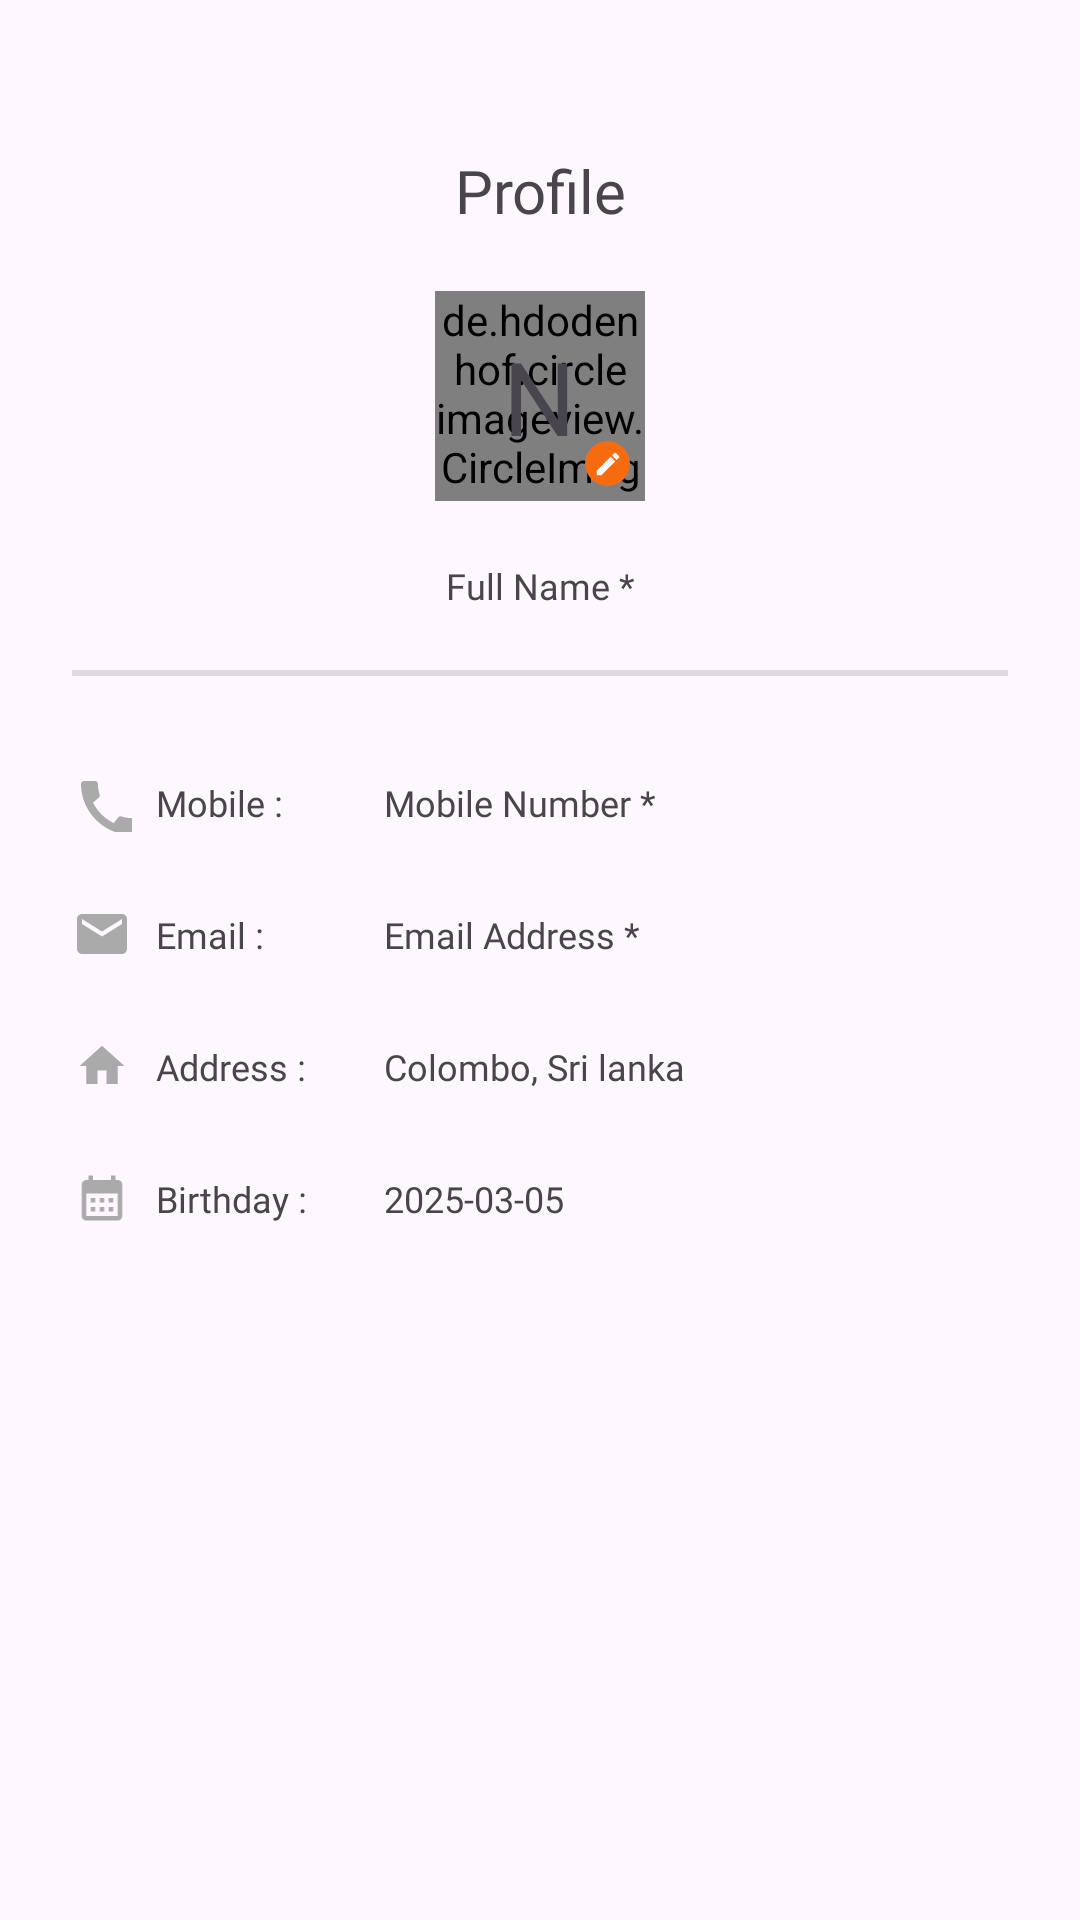

Android layout source for this screen:
<!-- AndroidManifest.xml: application theme Theme.Evenro -->
<!-- res/layout/activity_user_profile.xml -->
<?xml version="1.0" encoding="utf-8"?>
<androidx.constraintlayout.widget.ConstraintLayout xmlns:android="http://schemas.android.com/apk/res/android"
    xmlns:app="http://schemas.android.com/apk/res-auto"
    xmlns:tools="http://schemas.android.com/tools"
    android:id="@+id/add_view"
    android:layout_width="match_parent"
    android:layout_height="match_parent"
    tools:context=".UserProfileActivity">

    <TextView
        android:id="@+id/textView20"
        android:layout_width="0dp"
        android:layout_height="wrap_content"
        android:layout_marginStart="24dp"
        android:layout_marginTop="50dp"
        android:layout_marginEnd="24dp"
        android:fontFamily="@font/inter_semi_bold"
        android:gravity="center"
        android:text="@string/user_profile_title"
        android:textSize="20sp"
        app:layout_constraintEnd_toEndOf="parent"
        app:layout_constraintStart_toStartOf="parent"
        app:layout_constraintTop_toTopOf="parent" />

    <FrameLayout
        android:id="@+id/frameLayout11"
        android:layout_width="70dp"
        android:layout_height="70dp"
        android:layout_marginTop="20dp"
        app:layout_constraintEnd_toEndOf="@+id/textView20"
        app:layout_constraintStart_toStartOf="@+id/textView20"
        app:layout_constraintTop_toBottomOf="@+id/textView20">

        <de.hdodenhof.circleimageview.CircleImageView
            android:id="@+id/profile_images"
            android:layout_width="70dp"
            android:layout_height="70dp"
            android:src="@drawable/shape_curicle"
            app:civ_border_color="#FF000000" />

        <TextView
            android:id="@+id/textView51"
            android:layout_width="wrap_content"
            android:layout_height="wrap_content"
            android:layout_gravity="center"
            android:fontFamily="@font/inter_semi_bold"
            android:text="@string/profile_icon"
            android:textSize="34sp" />

    </FrameLayout>

    <FrameLayout
        android:id="@+id/eidt_icon_framelayout"
        android:layout_width="15dp"
        android:layout_height="15dp"
        android:layout_marginEnd="5dp"
        android:layout_marginBottom="5dp"
        app:layout_constraintBottom_toBottomOf="@+id/frameLayout11"
        app:layout_constraintEnd_toEndOf="@+id/frameLayout11">

        <ImageView
            android:id="@+id/imageView15"
            android:layout_width="wrap_content"
            android:layout_height="wrap_content"
            android:tint="@color/main_color"
            app:srcCompat="@drawable/shape_curicle" />

        <FrameLayout
            android:layout_width="15dp"
            android:layout_height="15dp"
            android:backgroundTint="@color/main_color">

            <ImageButton
                android:id="@+id/user_image_select_button"
                android:layout_width="wrap_content"
                android:layout_height="wrap_content"
                android:backgroundTint="#F56B10"
                app:srcCompat="@drawable/baseline_create" />
        </FrameLayout>
    </FrameLayout>

    <TextView
        android:id="@+id/textView23"
        android:layout_width="wrap_content"
        android:layout_height="wrap_content"
        android:layout_marginTop="20dp"
        android:fontFamily="@font/inter_semi_bold"
        android:text="@string/user_profile_name"
        android:textSize="12sp"
        app:layout_constraintEnd_toEndOf="@+id/frameLayout11"
        app:layout_constraintStart_toStartOf="@+id/frameLayout11"
        app:layout_constraintTop_toBottomOf="@+id/frameLayout11" />

    <View
        android:id="@+id/divider7"
        android:layout_width="0dp"
        android:layout_height="2dp"
        android:layout_marginTop="20dp"
        android:background="?android:attr/listDivider"
        app:layout_constraintEnd_toEndOf="@+id/textView20"
        app:layout_constraintStart_toStartOf="@+id/textView20"
        app:layout_constraintTop_toBottomOf="@+id/textView23" />

    <TextView
        android:id="@+id/textView24"
        android:layout_width="60dp"
        android:layout_height="wrap_content"
        android:layout_marginStart="8dp"
        android:fontFamily="@font/inter_medium"
        android:text="@string/user_profile_name_lable1"
        android:textSize="12sp"
        app:layout_constraintBottom_toBottomOf="@+id/frameLayout12"
        app:layout_constraintStart_toEndOf="@+id/frameLayout12"
        app:layout_constraintTop_toTopOf="@+id/frameLayout12" />

    <TextView
        android:id="@+id/textView25"
        android:layout_width="0dp"
        android:layout_height="wrap_content"
        android:layout_marginStart="16dp"
        android:fontFamily="@font/inter_medium"
        android:text="@string/user_profile_name_edit1"
        android:textSize="12sp"
        app:layout_constraintBottom_toBottomOf="@+id/textView24"
        app:layout_constraintEnd_toEndOf="@+id/divider7"
        app:layout_constraintStart_toEndOf="@+id/textView24"
        app:layout_constraintTop_toTopOf="@+id/textView24"
        app:layout_constraintVertical_bias="0.0" />

    <TextView
        android:id="@+id/textView27"
        android:layout_width="0dp"
        android:layout_height="wrap_content"
        android:layout_marginStart="16dp"
        android:fontFamily="@font/inter_medium"
        android:text="@string/user_profile_name_edit2"
        android:textSize="12sp"
        app:layout_constraintBottom_toBottomOf="@+id/textView26"
        app:layout_constraintEnd_toEndOf="@+id/textView25"
        app:layout_constraintStart_toEndOf="@+id/textView26"
        app:layout_constraintTop_toTopOf="@+id/textView26"
        app:layout_constraintVertical_bias="0.0" />

    <TextView
        android:id="@+id/textView26"
        android:layout_width="60dp"
        android:layout_height="wrap_content"
        android:layout_marginStart="8dp"
        android:fontFamily="@font/inter_medium"
        android:text="@string/user_profile_name_lable2"
        android:textSize="12sp"
        app:layout_constraintBottom_toBottomOf="@+id/frameLayout13"
        app:layout_constraintStart_toEndOf="@+id/frameLayout13"
        app:layout_constraintTop_toTopOf="@+id/frameLayout13" />

    <TextView
        android:id="@+id/textView28"
        android:layout_width="60dp"
        android:layout_height="wrap_content"
        android:layout_marginStart="8dp"
        android:fontFamily="@font/inter_medium"
        android:text="@string/user_profile_name_lable3"
        android:textSize="12sp"
        app:layout_constraintBottom_toBottomOf="@+id/frameLayout14"
        app:layout_constraintStart_toEndOf="@+id/frameLayout14"
        app:layout_constraintTop_toTopOf="@+id/frameLayout14" />

    <TextView
        android:id="@+id/textView29"
        android:layout_width="0dp"
        android:layout_height="wrap_content"
        android:layout_marginStart="16dp"
        android:fontFamily="@font/inter_medium"
        android:text="@string/user_profile_name_edit3"
        android:textSize="12sp"
        app:layout_constraintBottom_toBottomOf="@+id/textView28"
        app:layout_constraintEnd_toEndOf="@+id/textView27"
        app:layout_constraintStart_toEndOf="@+id/textView28"
        app:layout_constraintTop_toTopOf="@+id/textView28" />

    <FrameLayout
        android:id="@+id/frameLayout12"
        android:layout_width="20dp"
        android:layout_height="20dp"
        android:layout_marginTop="32dp"
        app:layout_constraintStart_toStartOf="@+id/divider7"
        app:layout_constraintTop_toBottomOf="@+id/divider7">

        <ImageView
            android:id="@+id/imageView16"
            android:layout_width="wrap_content"
            android:layout_height="wrap_content"
            android:layout_gravity="center"
            android:tint="@color/icon_color"
            app:srcCompat="@drawable/baseline_call" />
    </FrameLayout>

    <FrameLayout
        android:id="@+id/frameLayout13"
        android:layout_width="20dp"
        android:layout_height="20dp"
        android:layout_marginTop="24dp"
        app:layout_constraintStart_toStartOf="@+id/frameLayout12"
        app:layout_constraintTop_toBottomOf="@+id/frameLayout12">

        <ImageView
            android:id="@+id/imageView17"
            android:layout_width="wrap_content"
            android:layout_height="wrap_content"
            android:layout_gravity="center"
            android:tint="@color/icon_color"
            app:srcCompat="@drawable/custome_email" />
    </FrameLayout>

    <FrameLayout
        android:id="@+id/frameLayout14"
        android:layout_width="20dp"
        android:layout_height="20dp"
        android:layout_marginTop="24dp"
        app:layout_constraintStart_toStartOf="@+id/frameLayout13"
        app:layout_constraintTop_toBottomOf="@+id/frameLayout13">

        <ImageView
            android:id="@+id/imageView19"
            android:layout_width="wrap_content"
            android:layout_height="wrap_content"
            android:layout_gravity="center"
            android:tint="@color/icon_color"
            app:srcCompat="@drawable/baseline_home" />
    </FrameLayout>

    <FrameLayout
        android:id="@+id/frameLayout15"
        android:layout_width="20dp"
        android:layout_height="20dp"
        android:layout_marginTop="24dp"
        app:layout_constraintStart_toStartOf="@+id/frameLayout14"
        app:layout_constraintTop_toBottomOf="@+id/frameLayout14">

        <ImageView
            android:id="@+id/imageView14"
            android:layout_width="18dp"
            android:layout_height="18dp"
            android:layout_gravity="center"
            android:tint="@color/icon_color"
            app:srcCompat="@drawable/baseline_calendar" />
    </FrameLayout>

    <TextView
        android:id="@+id/textView30"
        android:layout_width="60dp"
        android:layout_height="wrap_content"
        android:layout_marginStart="8dp"
        android:fontFamily="@font/inter_medium"
        android:text="@string/user_profile_name_lable4"
        android:textSize="12sp"
        app:layout_constraintBottom_toBottomOf="@+id/frameLayout15"
        app:layout_constraintStart_toEndOf="@+id/frameLayout15"
        app:layout_constraintTop_toTopOf="@+id/frameLayout15" />

    <TextView
        android:id="@+id/textView31"
        android:layout_width="0dp"
        android:layout_height="wrap_content"
        android:layout_marginStart="16dp"
        android:layout_marginEnd="24dp"
        android:fontFamily="@font/inter_medium"
        android:text="@string/event_details_date"
        android:textSize="12sp"
        app:layout_constraintBottom_toBottomOf="@+id/textView30"
        app:layout_constraintEnd_toEndOf="parent"
        app:layout_constraintStart_toEndOf="@+id/textView30"
        app:layout_constraintTop_toTopOf="@+id/textView30" />

</androidx.constraintlayout.widget.ConstraintLayout>
<!-- resources referenced by this layout -->
<resources>
  <color name="icon_color">#AAAAAA</color>
  <color name="main_color">#f76b10</color>
  <!-- drawable baseline_create (drawable) -->
  <vector xmlns:android="http://schemas.android.com/apk/res/android"
      android:width="10dp"
      android:height="10dp"
      android:tint="@color/white"
      android:viewportWidth="24"
      android:viewportHeight="24">
  
      <path
          android:fillColor="@android:color/white"
          android:pathData="M3,17.25V21h3.75L17.81,9.94l-3.75,-3.75L3,17.25zM20.71,7.04c0.39,-0.39 0.39,-1.02 0,-1.41l-2.34,-2.34c-0.39,-0.39 -1.02,-0.39 -1.41,0l-1.83,1.83 3.75,3.75 1.83,-1.83z" />
  
  </vector>
  <!-- drawable baseline_home (drawable) -->
  <vector xmlns:android="http://schemas.android.com/apk/res/android"
      android:height="18dp"
      android:tint="#000000"
      android:viewportHeight="24"
      android:viewportWidth="24"
      android:width="18dp">
  
      <path
          android:fillColor="@android:color/white"
          android:pathData="M10,20v-6h4v6h5v-8h3L12,3 2,12h3v8z" />
  
  </vector>
  <!-- drawable custome_email (drawable) -->
  <?xml version="1.0" encoding="utf-8"?>
  <selector xmlns:android="http://schemas.android.com/apk/res/android">
  <item android:state_focused="true" android:drawable="@drawable/email_focused"/>
      <item android:state_focused="false" android:drawable="@drawable/email"/>
  </selector>
  <!-- drawable shape_curicle (drawable) -->
  <?xml version="1.0" encoding="utf-8"?>
  <shape xmlns:android="http://schemas.android.com/apk/res/android">
      <size
          android:height="40dp"
          android:width="40dp"/>
      <corners
          android:radius="40dp" />
      <solid android:color="@color/white"/>
  
  </shape>
  <string name="event_details_date">2025-03-05</string>
  <string name="profile_icon">N</string>
  <string name="user_profile_name">Full Name *</string>
  <string name="user_profile_name_edit1">Mobile Number *</string>
  <string name="user_profile_name_edit2">Email Address *</string>
  <string name="user_profile_name_edit3">Colombo, Sri lanka</string>
  <string name="user_profile_name_lable1">Mobile :</string>
  <string name="user_profile_name_lable2">Email :</string>
  <string name="user_profile_name_lable3">Address :</string>
  <string name="user_profile_name_lable4">Birthday :</string>
  <string name="user_profile_title">Profile</string>
  <style name="Theme.Evenro" parent="Base.Theme.Evenro" />
  <color name="white">#FFFFFFFF</color>
  <!-- drawable email_focused (drawable) -->
  <vector xmlns:android="http://schemas.android.com/apk/res/android"
      android:width="24dp"
      android:height="24dp"
      android:tint="@color/main_color"
      android:viewportWidth="24"
      android:viewportHeight="24">
  
      <path
          android:fillColor="@android:color/darker_gray"
          android:pathData="M20,4L4,4c-1.1,0 -1.99,0.9 -1.99,2L2,18c0,1.1 0.9,2 2,2h16c1.1,0 2,-0.9 2,-2L22,6c0,-1.1 -0.9,-2 -2,-2zM20,8l-8,5 -8,-5L4,6l8,5 8,-5v2z" />
  
  </vector>
  <!-- drawable email (drawable) -->
  <vector xmlns:android="http://schemas.android.com/apk/res/android"
      android:width="24dp"
      android:height="24dp"
      android:tint="@color/icon_color"
      android:viewportWidth="24"
      android:viewportHeight="24">
  
      <path
          android:fillColor="@android:color/darker_gray"
          android:pathData="M20,4L4,4c-1.1,0 -1.99,0.9 -1.99,2L2,18c0,1.1 0.9,2 2,2h16c1.1,0 2,-0.9 2,-2L22,6c0,-1.1 -0.9,-2 -2,-2zM20,8l-8,5 -8,-5L4,6l8,5 8,-5v2z" />
  
  </vector>
  <style name="Base.Theme.Evenro" parent="Theme.Material3.DayNight.NoActionBar">
          
          
      </style>
</resources>
